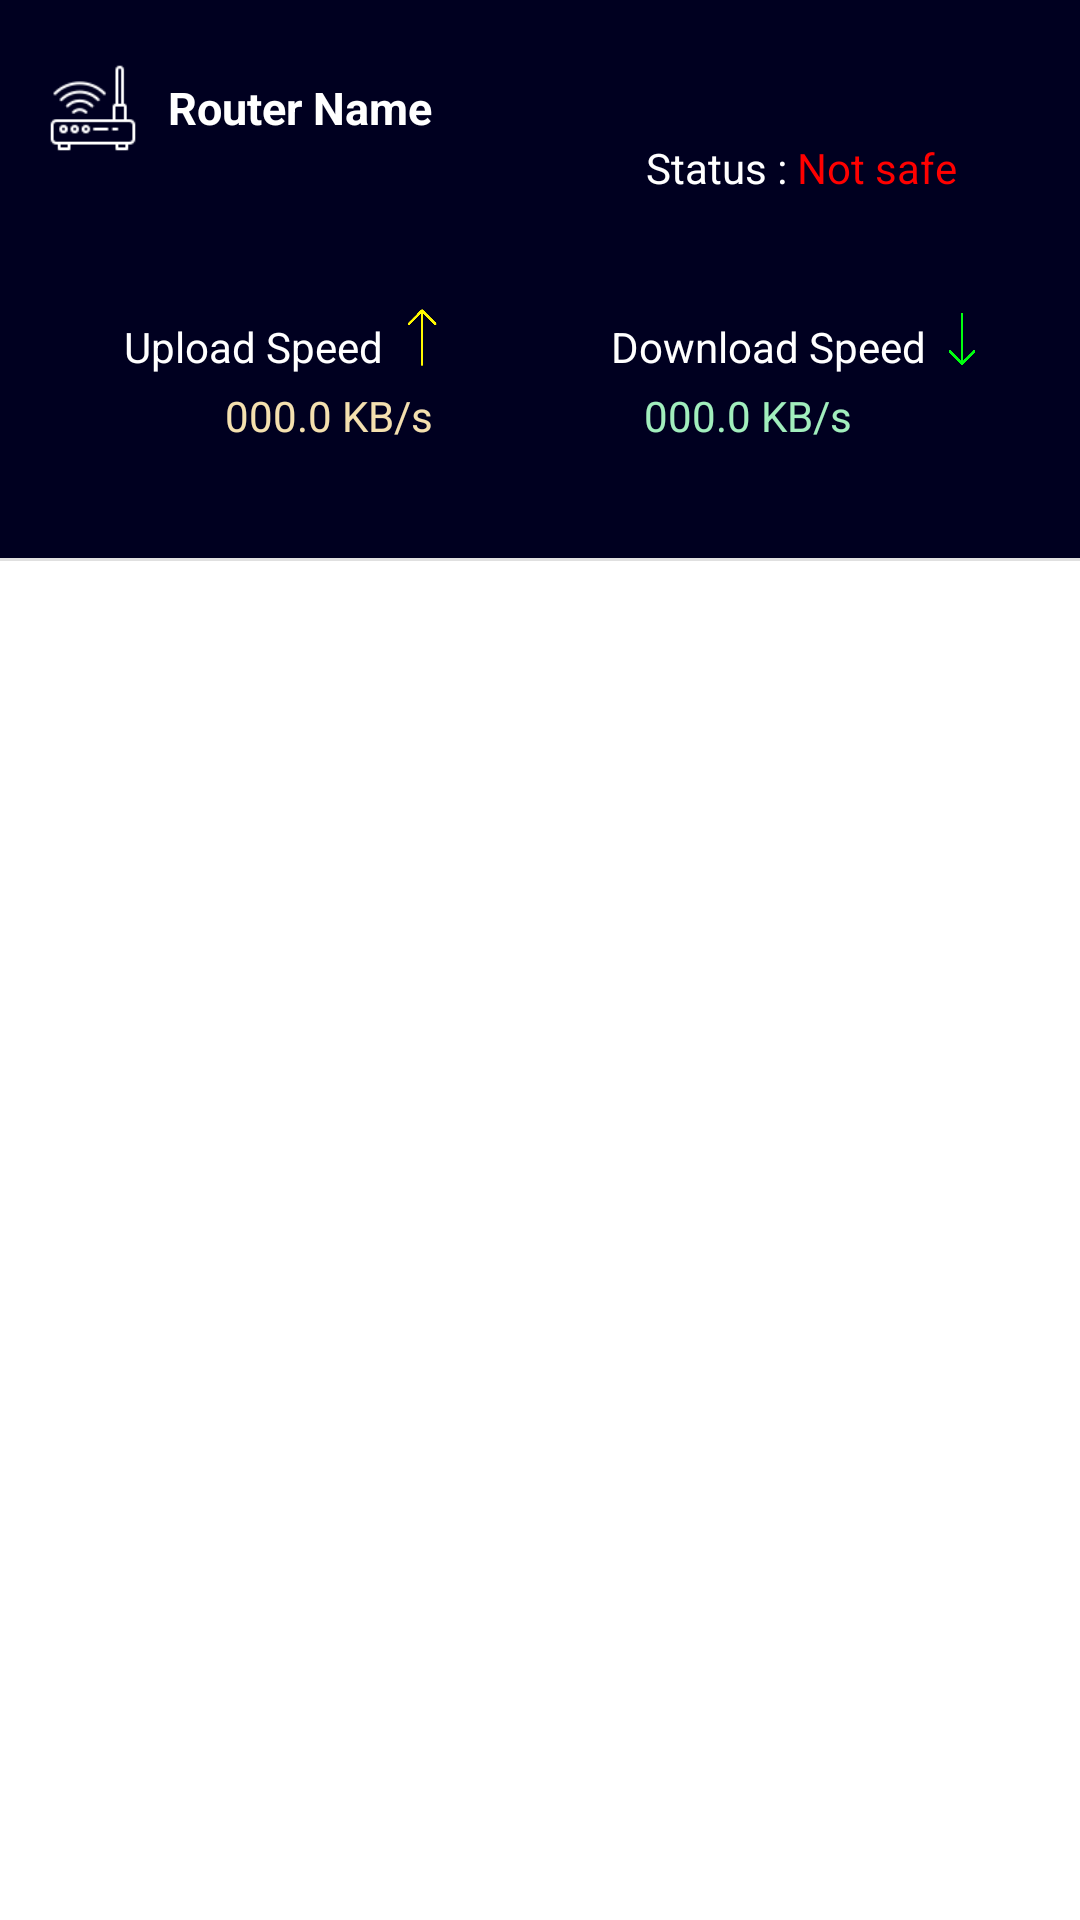

Android layout source for this screen:
<!-- AndroidManifest.xml: application theme Theme.WiFiManager -->
<!-- res/layout/fragment_home.xml -->
<?xml version="1.0" encoding="utf-8"?>
<androidx.coordinatorlayout.widget.CoordinatorLayout
    xmlns:android="http://schemas.android.com/apk/res/android"
    xmlns:app="http://schemas.android.com/apk/res-auto"
    xmlns:tools="http://schemas.android.com/tools"
    android:layout_width="match_parent"
    android:layout_height="match_parent"
    android:background="@color/topColor"
    tools:context=".ui.HomeFragment">

    
    <com.google.android.material.appbar.AppBarLayout
        android:id="@+id/appBarLayout"
        android:layout_width="match_parent"
        android:layout_height="wrap_content"
        android:background="@color/topColor"
        android:fitsSystemWindows="true"
        app:liftOnScroll="false"
        app:elevation="0dp">

        <androidx.constraintlayout.widget.ConstraintLayout
            android:layout_width="match_parent"
            android:layout_height="wrap_content"
            android:background="@color/topColor"
            app:layout_scrollFlags="noScroll">  

            
            <LinearLayout
                android:id="@+id/routerNameLayout"
                android:layout_width="0dp"
                android:layout_height="wrap_content"
                android:orientation="horizontal"
                android:padding="16dp"
                app:layout_constraintEnd_toStartOf="@+id/statusContainer"
                app:layout_constraintStart_toStartOf="parent"
                app:layout_constraintTop_toTopOf="parent">

                <ImageView
                    android:id="@+id/imageView"
                    android:layout_width="30dp"
                    android:layout_height="40dp"
                    android:layout_marginEnd="10dp"
                    android:contentDescription="Router"
                    app:srcCompat="@drawable/router" />

                <TextView
                    android:id="@+id/routername"
                    android:layout_width="wrap_content"
                    android:layout_height="wrap_content"
                    android:layout_gravity="center_vertical"
                    android:text="Router Name"
                    android:textColor="@android:color/white"
                    android:textSize="15sp"
                    android:textStyle="bold" />
            </LinearLayout>

            
            <LinearLayout
                android:layout_marginTop="30dp"
                android:id="@+id/statusContainer"
                android:layout_width="wrap_content"
                android:layout_height="wrap_content"
                android:gravity="center_vertical"
                android:orientation="horizontal"
                android:padding="16dp"
                app:layout_constraintEnd_toEndOf="parent"
                app:layout_constraintTop_toTopOf="parent">

                <TextView
                    android:id="@+id/status"
                    android:layout_width="wrap_content"
                    android:layout_height="wrap_content"
                    android:layout_marginEnd="5dp"
                    android:text="@string/status_not_safe"
                    android:textColor="@android:color/white" />

                <ImageView
                    android:id="@+id/imageView4"
                    android:layout_width="20dp"
                    android:layout_height="20dp"
                    android:src="@drawable/right"
                    app:tint="@android:color/white" />
            </LinearLayout>

            
            <ImageView
                android:id="@+id/gifImageView"
                android:layout_width="0dp"
                android:layout_height="wrap_content"
                android:adjustViewBounds="true"
                android:layout_marginTop="8dp"
                android:layout_marginBottom="16dp"
                app:layout_constraintBottom_toBottomOf="parent"
                app:layout_constraintEnd_toEndOf="parent"
                app:layout_constraintStart_toStartOf="parent"
                app:layout_constraintTop_toBottomOf="@+id/routerNameLayout" />

        </androidx.constraintlayout.widget.ConstraintLayout>
    </com.google.android.material.appbar.AppBarLayout>

    
    <androidx.constraintlayout.widget.ConstraintLayout
        android:layout_width="match_parent"
        android:layout_height="match_parent"
        app:layout_behavior="@string/appbar_scrolling_view_behavior">

        
        <include
            android:id="@+id/speedTestLayout"
            layout="@layout/speed_test_layout"
            android:layout_width="0dp"
            android:layout_height="wrap_content"
            app:layout_constraintEnd_toEndOf="parent"
            app:layout_constraintStart_toStartOf="parent"
            app:layout_constraintTop_toTopOf="parent" />

        
        <View
            android:id="@+id/separatorLine"
            android:layout_width="0dp"
            android:layout_height="1dp"
            android:layout_marginTop="8dp"
            android:background="#E0E0E0"
            app:layout_constraintEnd_toEndOf="parent"
            app:layout_constraintStart_toStartOf="parent"
            app:layout_constraintTop_toBottomOf="@+id/speedTestLayout" />        
        <com.airbnb.lottie.LottieAnimationView
            android:id="@+id/loadingAnimation"
            android:layout_width="150dp"
            android:layout_height="150dp"
            android:elevation="4dp"
            android:visibility="gone"
            app:lottie_rawRes="@raw/loading"
            app:lottie_autoPlay="true"
            app:lottie_loop="true"
            app:layout_constraintTop_toBottomOf="@+id/separatorLine"
            app:layout_constraintBottom_toBottomOf="parent"
            app:layout_constraintStart_toStartOf="parent"
            app:layout_constraintEnd_toEndOf="parent" />

        
        <androidx.recyclerview.widget.RecyclerView
            android:id="@+id/recyclerView"
            android:layout_width="0dp"
            android:layout_height="0dp"
            android:background="@android:color/white"
            android:clipToPadding="false"
            android:padding="8dp"
            android:scrollbars="vertical"
            app:layout_constraintBottom_toBottomOf="parent"
            app:layout_constraintEnd_toEndOf="parent"
            app:layout_constraintStart_toStartOf="parent"
            app:layout_constraintTop_toBottomOf="@+id/separatorLine" />

    </androidx.constraintlayout.widget.ConstraintLayout>

</androidx.coordinatorlayout.widget.CoordinatorLayout>
<!-- res/layout/speed_test_layout.xml (included above) -->
<?xml version="1.0" encoding="utf-8"?>
<androidx.constraintlayout.widget.ConstraintLayout xmlns:android="http://schemas.android.com/apk/res/android"
    xmlns:app="http://schemas.android.com/apk/res-auto"
    xmlns:tools="http://schemas.android.com/tools"
    android:layout_width="match_parent"
    android:layout_height="wrap_content"

    android:layout_marginTop="50dp"
    android:paddingBottom="30dp">

    <TextView
        android:id="@+id/speed"
        android:layout_width="wrap_content"
        android:layout_height="wrap_content"
        android:layout_marginLeft="90dp"
        android:layout_marginTop="10dp"
        android:layout_marginBottom="5dp"
        android:text="Upload Speed"
        android:textColor="@color/white"
        app:layout_constraintBottom_toTopOf="@+id/upload"
        app:layout_constraintEnd_toStartOf="@+id/imageView2"
        app:layout_constraintStart_toStartOf="parent"
        app:layout_constraintTop_toTopOf="parent" />

    <TextView
        android:id="@+id/upload"
        android:layout_width="wrap_content"
        android:layout_height="wrap_content"
        android:layout_marginStart="40dp"
        android:layout_marginTop="4dp"
        android:text="000.0 KB/s"
        android:textColor="@color/yellow"
        app:layout_constraintEnd_toEndOf="parent"
        app:layout_constraintHorizontal_bias="0.139"
        app:layout_constraintStart_toStartOf="parent"
        app:layout_constraintTop_toBottomOf="@+id/speed" />

    <TextView
        android:id="@+id/DownloadSpeedText"
        android:layout_width="wrap_content"
        android:layout_height="wrap_content"
        android:layout_marginStart="50dp"
        android:layout_marginTop="10dp"
        android:layout_marginEnd="100dp"
        android:layout_marginBottom="5dp"
        android:text="Download Speed"
        android:textColor="@color/white"
        app:layout_constraintBottom_toTopOf="@+id/textView4"
        app:layout_constraintEnd_toEndOf="parent"
        app:layout_constraintStart_toEndOf="@+id/imageView2"
        app:layout_constraintTop_toTopOf="parent" />

    <TextView
        android:id="@+id/textView4"
        android:layout_width="wrap_content"
        android:layout_height="wrap_content"
        android:layout_marginTop="4dp"
        android:text="000.0 KB/s"
        android:textColor="@color/green"
        app:layout_constraintEnd_toEndOf="parent"
        app:layout_constraintHorizontal_bias="0.739"
        app:layout_constraintStart_toStartOf="parent"
        app:layout_constraintTop_toBottomOf="@+id/DownloadSpeedText" />

    <ImageView
        android:id="@+id/imageView2"
        android:layout_width="26dp"
        android:layout_height="33dp"
        android:layout_marginBottom="2dp"
        android:maxWidth="30dp"
        app:layout_constraintBottom_toTopOf="@+id/upload"
        app:layout_constraintEnd_toStartOf="@+id/DownloadSpeedText"
        app:layout_constraintStart_toEndOf="@+id/speed"
        app:layout_constraintTop_toTopOf="parent"
        app:layout_constraintVertical_bias="0.0"
        app:srcCompat="@drawable/up_arrow" />

    <ImageView
        android:id="@+id/imageView3"
        android:layout_width="24dp"
        android:layout_height="34dp"
        android:layout_marginEnd="92dp"
        android:maxWidth="30dp"
        app:layout_constraintEnd_toEndOf="parent"
        app:layout_constraintHorizontal_bias="0.0"
        app:layout_constraintStart_toEndOf="@+id/DownloadSpeedText"
        app:layout_constraintTop_toTopOf="parent"
        app:srcCompat="@drawable/down_arrow" />

</androidx.constraintlayout.widget.ConstraintLayout>
<!-- resources referenced by this layout -->
<resources>
  <color name="green">#A1EEBD</color>
  <color name="topColor">#000020</color>
  <color name="white">#FFFFFFFF</color>
  <color name="yellow">#F4E0AF</color>
  <!-- drawable down_arrow: gif bitmap (drawable, 133941 bytes) -->
  <!-- drawable router: png bitmap (drawable, 1529 bytes) -->
  <!-- drawable up_arrow: gif bitmap (drawable, 133828 bytes) -->
  <string name="status_not_safe"><font color="#FFFFFF">Status</font> : <font color="#FF0000">Not safe</font></string>
  <style name="Theme.WiFiManager" parent="Base.Theme.WiFiManager" />
  <style name="Base.Theme.WiFiManager" parent="Theme.Material3.Light.NoActionBar">
          
          <item name="colorPrimary">@color/topColor</item>
          <item name="android:forceDarkAllowed" tools:ignore="NewApi">false</item> 
      </style>
</resources>
